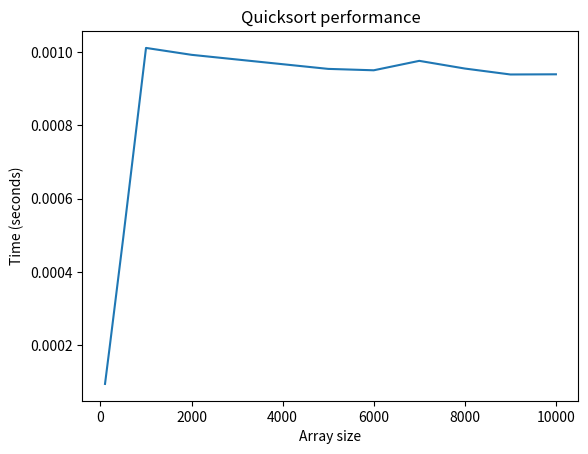

This chart was generated by the following Python code:
import random
import time
import matplotlib.pyplot as plt

def quicksort(arr):
    if len(arr) <= 1:
        return arr
    pivot = arr[len(arr) // 2]
    left = [x for x in arr if x < pivot]
    middle = [x for x in arr if x == pivot]
    right = [x for x in arr if x > pivot]
    return quicksort(left) + middle + quicksort(right)

# Generate a random array of integers between 1 and 10000.
arr = [random.randint(1, 10000) for _ in range(1000)]

# Sort the array using quicksort for different array sizes and measure the time taken.
sizes = [100, 200, 500, 1000, 2000, 5000, 6000, 7000, 8000, 9000, 10000]
times = []
for size in sizes:
    arr_subset = arr[:size]
    start_time = time.time()
    quicksort(arr_subset)
    end_time = time.time()
    times.append(end_time - start_time)

# Plot the results.
plt.plot(sizes, times)
plt.xlabel('Array size')
plt.ylabel('Time (seconds)')
plt.title('Quicksort performance')
plt.show()